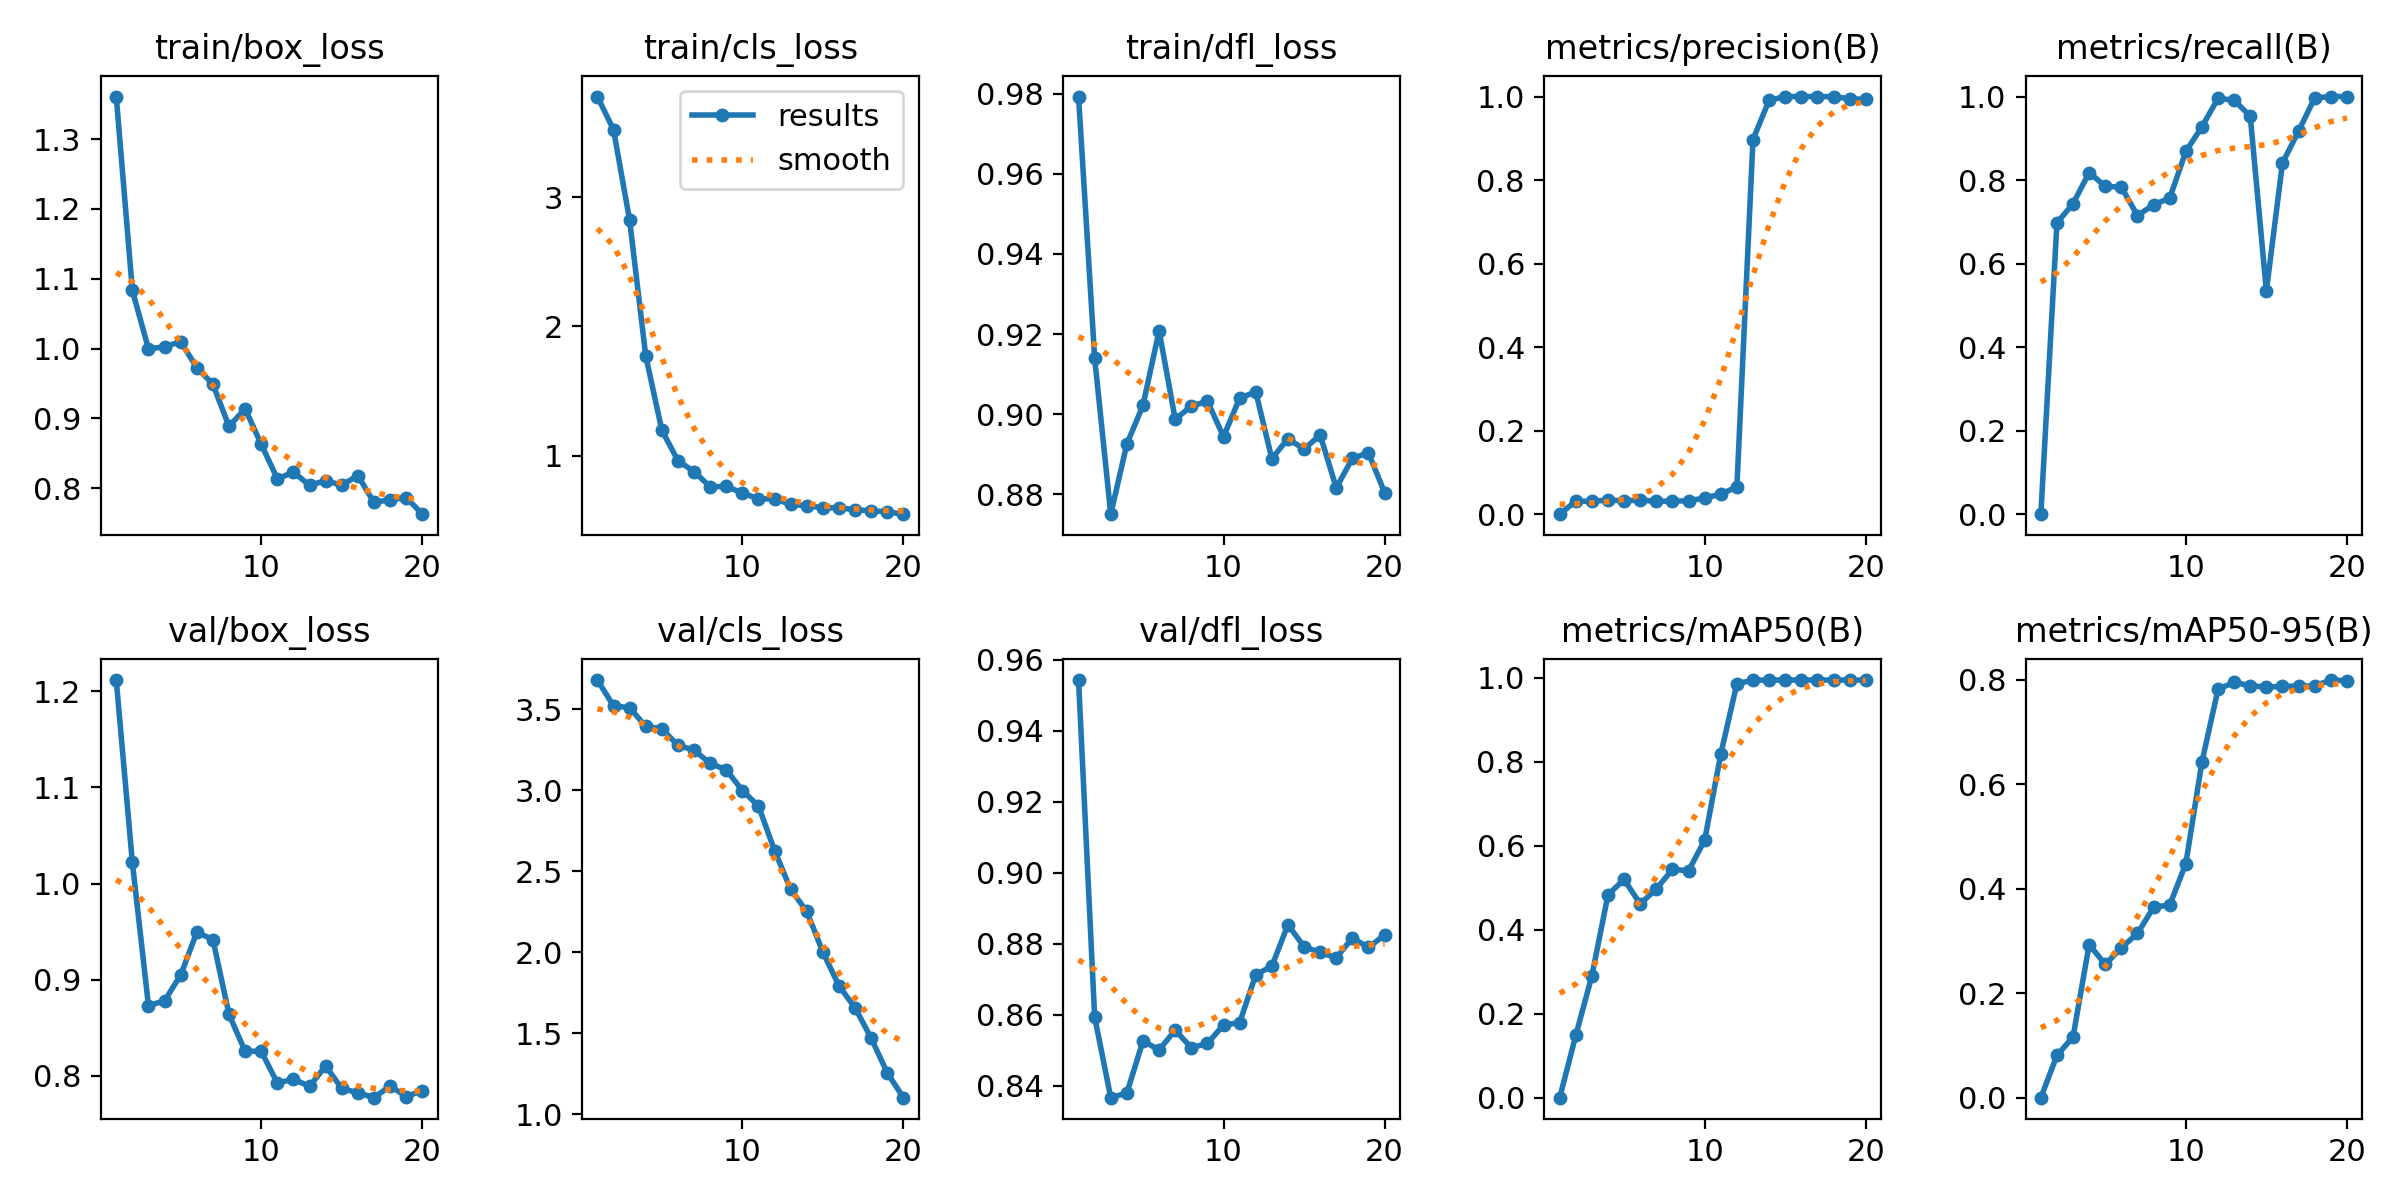

Values plotted in this chart, from the file beside it:
epoch, time, train/box_loss, train/cls_loss, train/dfl_loss, metrics/precision(B), metrics/recall(B), metrics/mAP50(B), metrics/mAP50-95(B), val/box_loss, val/cls_loss, val/dfl_loss, lr/pg0, lr/pg1, lr/pg2
1, 4.761, 1.361, 3.778, 0.9793, 0, 0, 0, 0, 1.212, 3.679, 0.9542, 7.145e-05, 7.145e-05, 7.145e-05
2, 7.229, 1.083, 3.522, 0.914, 0.03105, 0.6974, 0.1486, 0.08082, 1.022, 3.52, 0.8594, 0.0001494, 0.0001494, 0.0001494
3, 9.704, 0.9996, 2.822, 0.8751, 0.03101, 0.7434, 0.2907, 0.1163, 0.8728, 3.507, 0.8367, 0.0002189, 0.0002189, 0.0002189
4, 12.08, 1.002, 1.773, 0.8926, 0.03374, 0.818, 0.4837, 0.293, 0.8779, 3.393, 0.838, 0.0002799, 0.0002799, 0.0002799
5, 14.43, 1.01, 1.197, 0.9022, 0.03203, 0.7851, 0.5198, 0.2549, 0.9047, 3.378, 0.8527, 0.0003324, 0.0003324, 0.0003324
6, 16.81, 0.9725, 0.9607, 0.9208, 0.03378, 0.7829, 0.4615, 0.287, 0.9492, 3.276, 0.8501, 0.0003764, 0.0003764, 0.0003764
7, 19.18, 0.949, 0.8764, 0.8988, 0.03067, 0.7149, 0.4977, 0.3143, 0.9417, 3.247, 0.8557, 0.0004119, 0.0004119, 0.0004119
8, 21.53, 0.8884, 0.7596, 0.902, 0.03119, 0.7412, 0.5437, 0.3644, 0.8637, 3.165, 0.8508, 0.0004389, 0.0004389, 0.0004389
9, 23.86, 0.9137, 0.7616, 0.9033, 0.03209, 0.7566, 0.5408, 0.3688, 0.8254, 3.125, 0.8519, 0.0004575, 0.0004575, 0.0004575
10, 26.18, 0.8629, 0.7119, 0.8944, 0.03861, 0.8684, 0.6135, 0.4476, 0.8253, 2.997, 0.8571, 0.0004675, 0.0004675, 0.0004675
11, 28.44, 0.8134, 0.6653, 0.904, 0.04802, 0.9276, 0.8184, 0.6423, 0.7922, 2.902, 0.8578, 0.0004691, 0.0004691, 0.0004691
12, 30.62, 0.8228, 0.6659, 0.9056, 0.06524, 0.9956, 0.9861, 0.7813, 0.7962, 2.627, 0.8713, 0.0004621, 0.0004621, 0.0004621
13, 32.84, 0.804, 0.6229, 0.8889, 0.897, 0.9912, 0.9947, 0.7949, 0.7889, 2.387, 0.8737, 0.0004467, 0.0004467, 0.0004467
14, 35.03, 0.8107, 0.6123, 0.8939, 0.991, 0.9529, 0.9949, 0.7883, 0.8101, 2.251, 0.8854, 0.0004228, 0.0004228, 0.0004228
15, 37.2, 0.8042, 0.597, 0.8913, 1, 0.5343, 0.9949, 0.7858, 0.7866, 2, 0.8792, 0.0003904, 0.0003904, 0.0003904
16, 39.36, 0.818, 0.5967, 0.8948, 1, 0.8408, 0.995, 0.787, 0.7822, 1.792, 0.8776, 0.0003496, 0.0003496, 0.0003496
17, 41.54, 0.7794, 0.5814, 0.8816, 1, 0.9173, 0.995, 0.7876, 0.777, 1.657, 0.8761, 0.0002972, 0.0002972, 0.0002972
18, 43.71, 0.7834, 0.574, 0.889, 0.9996, 0.9967, 0.995, 0.788, 0.7892, 1.469, 0.8816, 0.0002265, 0.0002265, 0.0002265
19, 45.85, 0.7865, 0.5653, 0.8903, 0.9949, 1, 0.995, 0.7991, 0.7782, 1.255, 0.879, 0.0001558, 0.0001558, 0.0001558
20, 48.01, 0.7626, 0.5472, 0.8805, 0.9932, 1, 0.995, 0.7977, 0.7843, 1.103, 0.8825, 8.50255e-05, 8.50255e-05, 8.50255e-05
